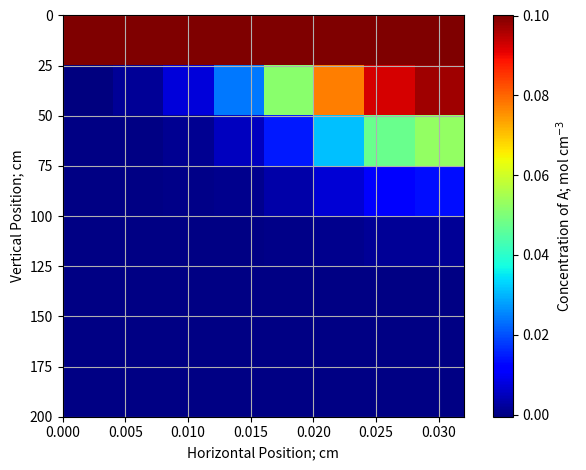
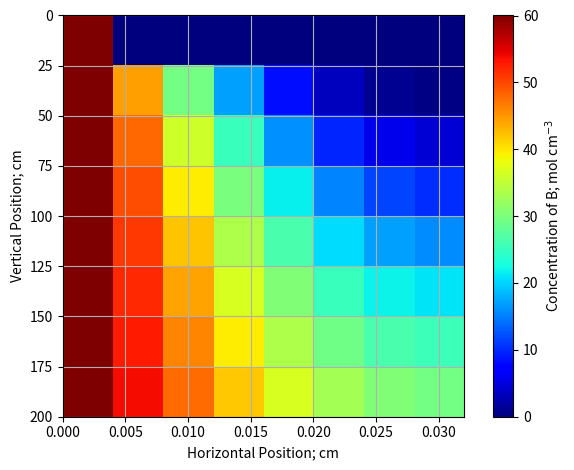

Source code (Python) for these figures, in order:
import numpy as np
import matplotlib.pyplot as plt
from scipy.integrate import odeint

k=.1
Da=3e-5
Db=4e-5
d=3.2e-2
L=200
rho=1
g=1e3
Cbs=60
Ca0=.1
miu=2e-2

Nx=8
x=np.linspace(0,d,Nx)
dx=x[1]-x[0]
Ny=8
y=np.linspace(0,L,Ny)
Cainit=np.ones(Nx)*Ca0
Cbinit=np.zeros(Nx)
Cinit=np.concatenate((Cainit,Cbinit))

def FF(C,y):
    dCady=np.zeros(Nx)
    dCbdy=np.zeros(Nx)
    Ca=C[0:Nx]
    Cb=C[Nx:2*Nx+1]
    Cb[0]=Cbs
    Ca[0]=(-Ca[2]+4*Ca[1])/3
    Cb[-1]=(-Cb[-3]+4*Cb[-2])/3
    Ca[-1]=(-Ca[-3]+4*Ca[-2])/3
    for i in range(1,Nx-1):
        vy=rho*g*d/miu*(x[i]-x[i]**2/2/d)
        dCady[i]=(Da*(Ca[i+1]-2*Ca[i]+Ca[i-1])/dx**2-\
                  k*Ca[i]*Cb[i])/vy
        dCbdy[i]=(Db*(Cb[i+1]-2*Cb[i]+Cb[i-1])/dx**2-\
                  2*k*Ca[i]*Cb[i])/vy
    dCdy=np.concatenate((dCady,dCbdy))
    return dCdy

Cres=odeint(FF,Cinit,y)
Ca=Cres[:,0:Nx]
Cb=Cres[:,Nx:2*Nx+1]
Cb[:,0]=Cbs
Ca[:,0]=(-Ca[:,2]+4*Ca[:,1])/3
Cb[:,-1]=(-Cb[:,-3]+4*Cb[:,-2])/3
Ca[:,-1]=(-Ca[:,-3]+4*Ca[:,-2])/3

plt.figure(1)
plt.imshow(Ca,cmap='jet',extent=(0,d,L,0),aspect=d/L)
plt.colorbar(label='Concentration of A; mol cm$^{-3}$')
plt.ylabel('Vertical Position; cm')
plt.xlabel('Horizontal Position; cm')
plt.tight_layout()
plt.grid()
plt.figure(2)
plt.imshow(Cb,cmap='jet',extent=(0,d,L,0),aspect=d/L)
plt.colorbar(label='Concentration of B; mol cm$^{-3}$')
plt.ylabel('Vertical Position; cm')
plt.xlabel('Horizontal Position; cm')
plt.tight_layout()
plt.grid()